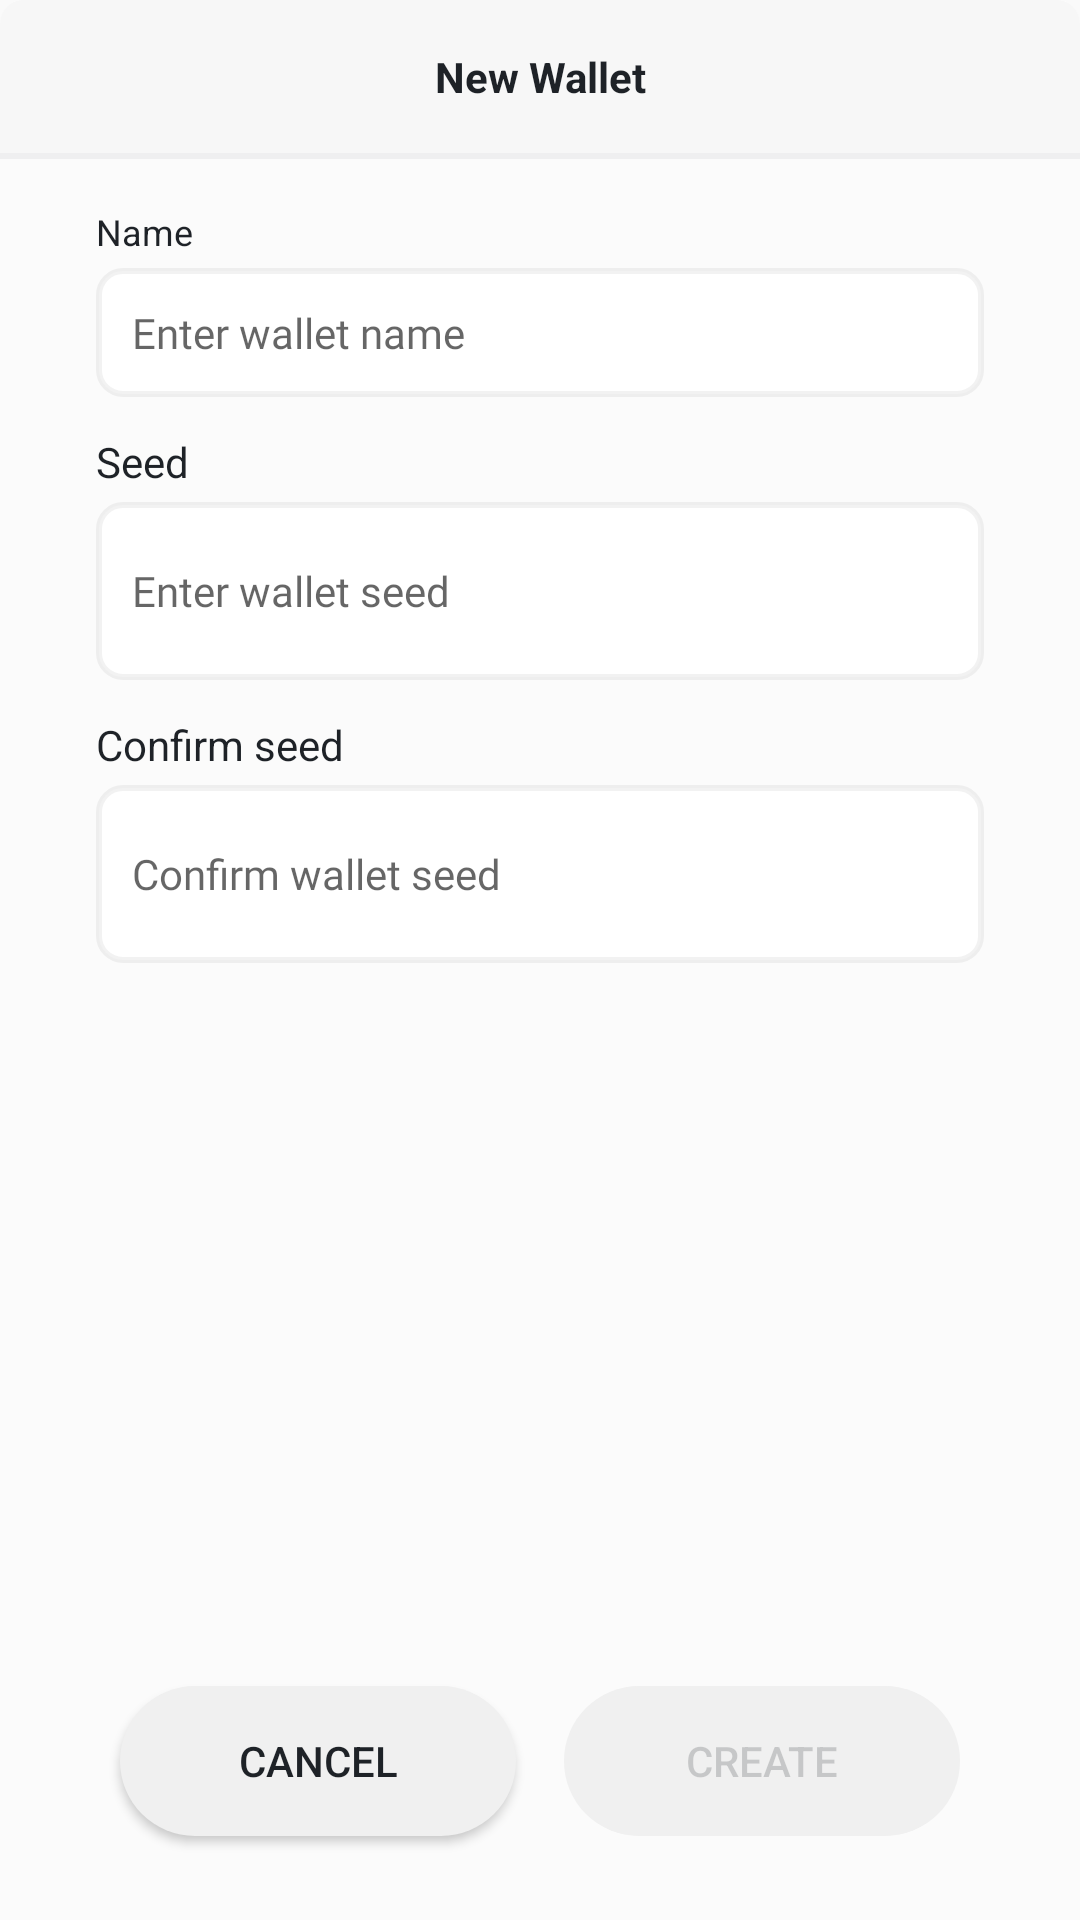

The Android layout XML behind this screen, and the referenced resources:
<!-- AndroidManifest.xml: application theme AppTheme -->
<!-- res/layout/new_wallet_dialog_fragment.xml -->
<?xml version="1.0" encoding="utf-8"?>
<LinearLayout xmlns:android="http://schemas.android.com/apk/res/android"
    android:layout_width="match_parent"
    android:layout_height="match_parent"
    android:background="@drawable/rounded_top"
    android:orientation="vertical">

    <TextView
        android:id="@id/new_wallet_heading"
        android:layout_width="match_parent"
        android:layout_height="wrap_content"
        android:layout_gravity="center_horizontal"
        android:background="@drawable/header_rounded_top"
        android:gravity="center_horizontal"
        android:padding="16.0dip"
        android:text="@string/wallet_heading_new"
        android:textColor="#ff1e2227"
        android:textStyle="bold" />

    <View
        android:layout_width="match_parent"
        android:layout_height="2.0dip"
        android:background="@color/transparentDarkBackground" />

    <TextView
        android:id="@id/wallet_name_heading"
        android:layout_width="wrap_content"
        android:layout_height="wrap_content"
        android:layout_marginStart="32.0dip"
        android:layout_marginTop="16.0dip"
        android:gravity="start"
        android:text="@string/wallet_name_heading"
        android:textColor="#ff1e2227"
        android:textSize="12.0sp" />

    <EditText
        android:id="@id/wallet_name_text"
        style="@style/editTextWhiteBox"
        android:layout_width="match_parent"
        android:layout_height="wrap_content"
        android:layout_marginEnd="32.0dip"
        android:layout_marginStart="32.0dip"
        android:layout_marginTop="4.0dip"
        android:background="@drawable/rounded_white_rect_with_border"
        android:hint="Enter wallet name"
        android:inputType="text"
        android:lines="1"
        android:imeOptions="actionNext"
        android:maxLines="1"
        android:minLines="1"
        android:padding="12.0dip" />

    <TextView
        android:id="@id/wallet_seed_heading"
        android:layout_width="wrap_content"
        android:layout_height="wrap_content"
        android:layout_marginEnd="32.0dip"
        android:layout_marginStart="32.0dip"
        android:layout_marginTop="12.0dip"
        android:gravity="start"
        android:text="@string/wallet_seed_heading"
        android:textColor="#ff1e2227"
        android:textSize="14.0sp" />

    <EditText
        android:id="@id/wallet_seed_text"
        style="@style/editTextWhiteBox"
        android:layout_width="match_parent"
        android:layout_height="wrap_content"
        android:layout_marginEnd="32.0dip"
        android:layout_marginStart="32.0dip"
        android:layout_marginTop="4.0dip"
        android:background="@drawable/rounded_white_rect_with_border"
        android:hint="Enter wallet seed"
        android:inputType="textMultiLine"
        android:imeOptions="actionNext"
        android:lines="3"
        android:maxLines="5"
        android:minLines="2"
        android:padding="12.0dip" />

    <TextView
        android:id="@id/wallet_confirm_seed_heading"
        android:layout_width="wrap_content"
        android:layout_height="wrap_content"
        android:layout_marginEnd="32.0dip"
        android:layout_marginStart="32.0dip"
        android:layout_marginTop="12.0dip"
        android:gravity="start"
        android:text="@string/wallet_seed_confirm"
        android:textColor="#ff1e2227"
        android:textSize="14.0sp" />

    <EditText
        android:id="@id/wallet_seed_confirm"
        style="@style/editTextWhiteBox"
        android:layout_width="match_parent"
        android:layout_height="wrap_content"
        android:layout_marginEnd="32.0dip"
        android:layout_marginStart="32.0dip"
        android:layout_marginTop="4.0dip"
        android:background="@drawable/rounded_white_rect_with_border"
        android:hint="Confirm wallet seed"
        android:inputType="textMultiLine"
        android:lines="3"
        android:imeOptions="actionDone"
        android:maxLines="5"
        android:minLines="2"
        android:padding="12.0dip" />

    <LinearLayout
        android:layout_width="match_parent"
        android:layout_height="0.0dip"
        android:layout_marginEnd="32.0dip"
        android:layout_marginStart="32.0dip"
        android:layout_weight="1.0"
        android:gravity="bottom"
        android:orientation="vertical">

        <LinearLayout
            android:layout_width="match_parent"
            android:layout_height="wrap_content"
            android:gravity="center_horizontal"
            android:paddingBottom="20dp"
            android:orientation="horizontal">

            <Button
                android:id="@id/cancel_button"
                android:layout_width="0.0dip"
                android:layout_height="50.0dip"
                android:layout_margin="8.0dip"
                android:layout_weight="1.0"
                android:background="@drawable/button_inactive_gray"
                android:text="Cancel"
                android:textColor="@color/darkAlmostBlack" />

            <Button
                android:id="@id/create_button"
                android:layout_width="0.0dip"
                android:layout_height="50.0dip"
                android:layout_margin="8.0dip"
                android:layout_weight="1.0"
                android:background="@drawable/sk_button"
                android:enabled="false"
                android:text="Create"
                android:textColor="@drawable/sk_button_text_color" />
        </LinearLayout>
    </LinearLayout>
</LinearLayout>
<!-- resources referenced by this layout -->
<resources>
  <color name="darkAlmostBlack">#ff1e2227</color>
  <color name="transparentDarkBackground">#0d1e2227</color>
  <!-- drawable button_inactive_gray (drawable) -->
  <?xml version="1.0" encoding="utf-8"?>
  <shape android:shape="rectangle"
    xmlns:android="http://schemas.android.com/apk/res/android">
      <solid android:color="@color/darkerBackgroundDivider" />
      <corners android:topLeftRadius="25.0dip" android:topRightRadius="25.0dip" android:bottomLeftRadius="25.0dip" android:bottomRightRadius="25.0dip" />
  </shape>
  <!-- drawable header_rounded_top (drawable) -->
  <?xml version="1.0" encoding="utf-8"?>
  <shape android:shape="rectangle"
    xmlns:android="http://schemas.android.com/apk/res/android">
      <solid android:color="@color/darkerLightBackground" />
      <corners android:topLeftRadius="8.0dip" android:topRightRadius="8.0dip" />
  </shape>
  <!-- drawable rounded_top (drawable) -->
  <?xml version="1.0" encoding="utf-8"?>
  <shape xmlns:android="http://schemas.android.com/apk/res/android"
      android:shape="rectangle">
      <solid android:color="@color/lightGreyAlmostWhite" />
      <corners
          android:topLeftRadius="8.0dip"
          android:topRightRadius="8.0dip" />
  </shape>
  <!-- drawable sk_button (drawable) -->
  <?xml version="1.0" encoding="utf-8"?>
  <selector xmlns:android="http://schemas.android.com/apk/res/android">
      <item android:drawable="@drawable/button_inactive_gray" android:state_enabled="false" />
      <item android:drawable="@drawable/button_active_blue" />
  </selector>
  <!-- drawable sk_button_text_color (drawable) -->
  <?xml version="1.0" encoding="utf-8"?>
  <selector
    xmlns:android="http://schemas.android.com/apk/res/android">
      <item android:state_enabled="false" android:color="@color/lightGreyText" />
      <item android:color="@color/almostWhiteText" />
  </selector>
  <string name="wallet_heading_new">New Wallet</string>
  <string name="wallet_name_heading">Name</string>
  <string name="wallet_seed_confirm">Confirm seed</string>
  <string name="wallet_seed_heading">Seed</string>
  <style name="editTextWhiteBox" parent="@android:style/Widget.EditText">
          <item name="android:textSize">14.0sp</item>
          <item name="android:textColor">@color/whiteEditTextColor</item>
          <item name="android:background">@drawable/rounded_white_rect</item>
          <item name="android:fontFamily">@font/skycoin_regular</item>
      </style>
  <style name="AppTheme" parent="Theme.AppCompat.Light.NoActionBar">
          
          <item name="colorPrimary">@color/colorPrimary</item>
          <item name="colorPrimaryDark">@color/colorPrimaryDark</item>
          <item name="colorAccent">@color/colorAccent</item>
      </style>
  <color name="darkerBackgroundDivider">#fff0f0f0</color>
  <color name="darkerLightBackground">#fff7f7f7</color>
  <color name="lightGreyAlmostWhite">#fffbfbfb</color>
  <color name="lightGreyText">#331e2227</color>
  <color name="almostWhiteText">#fffafafa</color>
  <color name="whiteEditTextColor">#cc171a1d</color>
  <!-- drawable rounded_white_rect (drawable) -->
  <?xml version="1.0" encoding="utf-8"?>
  <shape android:padding="10.0dip" android:shape="rectangle"
    xmlns:android="http://schemas.android.com/apk/res/android">
      <solid android:color="#ffffffff" />
      <corners android:topLeftRadius="8.0dip" android:topRightRadius="8.0dip" android:bottomLeftRadius="8.0dip" android:bottomRightRadius="8.0dip" />
  </shape>
  <color name="colorPrimary">#679cc6</color>
  <color name="colorPrimaryDark">#468ea8</color>
  <color name="colorAccent">#FF4081</color>
  <color name="button_gradient_dark_brown">#AA728E</color>
  <color name="button_gradient_light_brown">#7468A0</color>
</resources>
